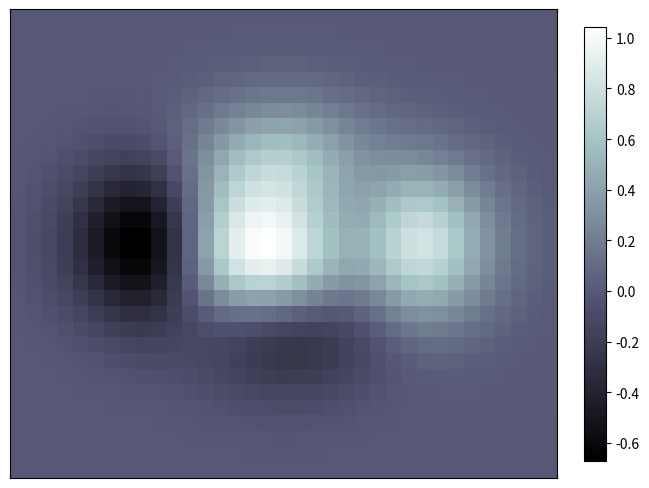

Python code for this plot:
"""
Imshow elaborate
=================

An example demoing imshow and styling the figure.
"""

import numpy as np
import matplotlib.pyplot as plt


def f(x, y):
    return (1 - x / 2 + x**5 + y**3) * np.exp(-(x**2) - y**2)


n = 10
x = np.linspace(-3, 3, int(3.5 * n))
y = np.linspace(-3, 3, int(3.0 * n))
X, Y = np.meshgrid(x, y)
Z = f(X, Y)

fig, ax = plt.subplots(layout="constrained")
im = ax.imshow(Z, interpolation="nearest", cmap="bone", origin="lower")
fig.colorbar(im, ax=ax, shrink=0.92)

ax.set(xticks=[], yticks=[])
plt.show()
